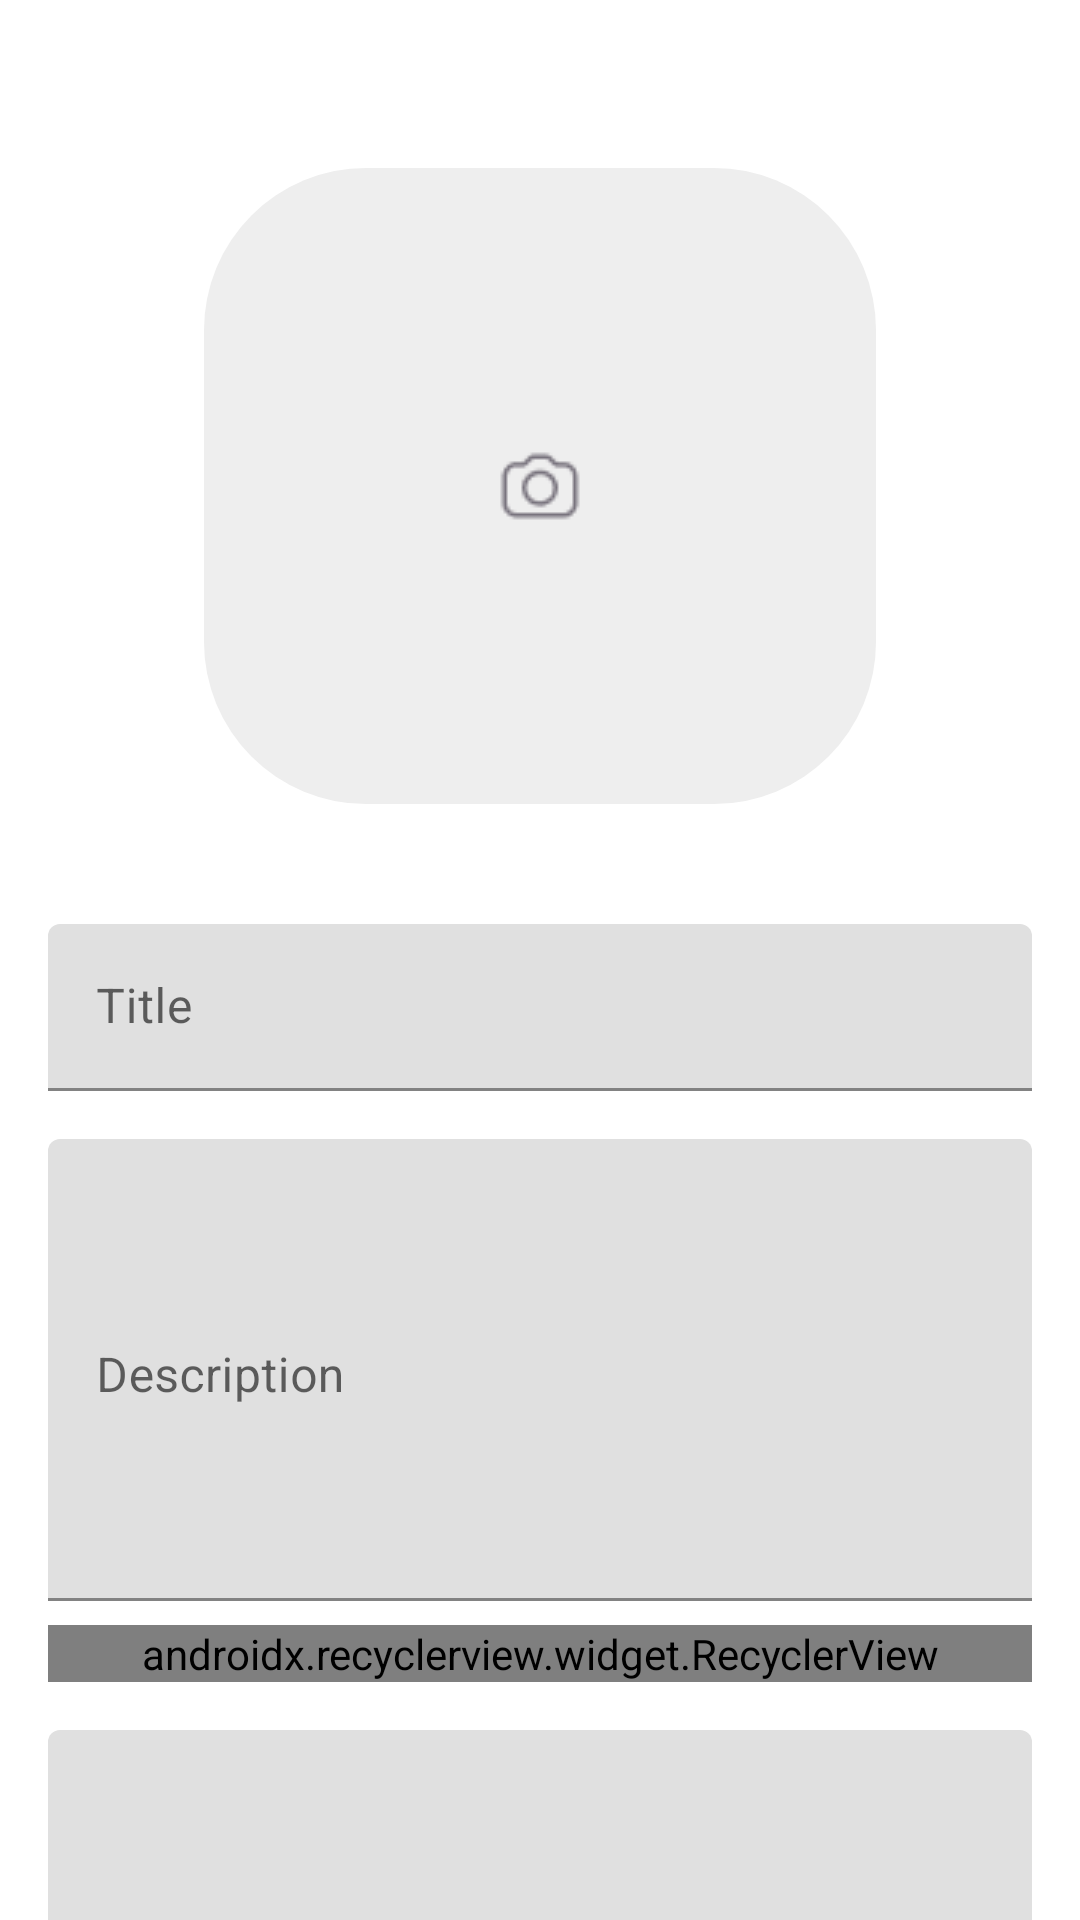

Produce the Android XML layout that renders to this screen, including the resource entries it uses.
<!-- AndroidManifest.xml: application theme Theme.CocktailBar -->
<!-- res/layout/fragment_add_cocktail.xml -->
<?xml version="1.0" encoding="utf-8"?>
<androidx.core.widget.NestedScrollView xmlns:android="http://schemas.android.com/apk/res/android"
    xmlns:app="http://schemas.android.com/apk/res-auto"
    xmlns:tools="http://schemas.android.com/tools"
    android:layout_width="match_parent"
    android:layout_height="match_parent">

    <androidx.constraintlayout.widget.ConstraintLayout
        android:layout_width="match_parent"
        android:layout_height="match_parent"
        android:background="@color/white"
        android:padding="16dp">

        <ImageView
            android:id="@+id/add_photo_iv"
            android:layout_width="wrap_content"
            android:layout_height="wrap_content"
            android:layout_marginTop="40dp"
            android:background="@drawable/add_photo_icon_bg"
            android:paddingStart="96dp"
            android:paddingTop="90dp"
            android:paddingEnd="96dp"
            android:paddingBottom="90dp"
            android:src="@drawable/add_photo_icon"
            app:layout_constraintEnd_toEndOf="parent"
            app:layout_constraintStart_toStartOf="parent"
            app:layout_constraintTop_toTopOf="parent"
            tools:ignore="ContentDescription" />

        <com.google.android.material.textfield.TextInputLayout
            android:id="@+id/title_til"
            style="@style/Theme.CocktailBar.TextInputLayout.TitleField"
            android:layout_width="match_parent"
            android:layout_height="wrap_content"
            android:layout_marginTop="40dp"
            android:hint="@string/title"
            app:layout_constraintEnd_toEndOf="parent"
            app:layout_constraintStart_toStartOf="parent"
            app:layout_constraintTop_toBottomOf="@+id/add_photo_iv"
            app:placeholderText="@string/cocktail_name">

            <com.google.android.material.textfield.TextInputEditText
                android:id="@+id/title_edt"
                android:layout_width="match_parent"
                android:layout_height="wrap_content" />

        </com.google.android.material.textfield.TextInputLayout>

        <com.google.android.material.textfield.TextInputLayout
            android:id="@+id/description_til"
            style="@style/Theme.CocktailBar.TextInputLayout.OptionalField"
            android:layout_width="match_parent"
            android:layout_height="wrap_content"
            android:layout_marginTop="16dp"
            android:hint="@string/description"
            app:layout_constraintEnd_toEndOf="parent"
            app:layout_constraintStart_toStartOf="parent"
            app:layout_constraintTop_toBottomOf="@+id/title_til">

            <com.google.android.material.textfield.TextInputEditText
                android:id="@+id/description_edt"
                android:layout_width="match_parent"
                android:layout_height="154dp"
                android:gravity="start" />

        </com.google.android.material.textfield.TextInputLayout>

        <androidx.recyclerview.widget.RecyclerView
            android:id="@+id/ingredient_list_rv"
            android:layout_width="match_parent"
            android:layout_height="wrap_content"
            android:layout_marginTop="8dp"
            android:nestedScrollingEnabled="false"
            android:orientation="horizontal"
            android:overScrollMode="never"
            app:layoutManager="com.google.android.flexbox.FlexboxLayoutManager"
            app:layout_constraintTop_toBottomOf="@id/description_til"
            tools:listitem="@layout/ingredient_item" />

        <com.google.android.material.textfield.TextInputLayout
            android:id="@+id/recipe_til"
            style="@style/Theme.CocktailBar.TextInputLayout.OptionalField"
            android:layout_width="match_parent"
            android:layout_height="wrap_content"
            android:layout_marginTop="16dp"
            android:hint="@string/recipe"
            app:layout_constraintEnd_toEndOf="parent"
            app:layout_constraintStart_toStartOf="parent"
            app:layout_constraintTop_toBottomOf="@+id/ingredient_list_rv">

            <com.google.android.material.textfield.TextInputEditText
                android:id="@+id/recipe_edt"
                android:layout_width="match_parent"
                android:layout_height="154dp"
                android:gravity="start" />

        </com.google.android.material.textfield.TextInputLayout>

        <Button
            android:id="@+id/save_btn"
            android:layout_width="match_parent"
            android:layout_height="56dp"
            android:layout_marginTop="16dp"
            android:backgroundTint="#4B97FF"
            android:text="@string/save"
            app:layout_constraintEnd_toEndOf="parent"
            app:layout_constraintStart_toStartOf="parent"
            app:layout_constraintTop_toBottomOf="@id/recipe_til" />

        <Button
            android:id="@+id/cancel_btn"
            style="?attr/materialButtonOutlinedStyle"
            android:layout_width="match_parent"
            android:layout_height="56dp"
            android:layout_marginTop="4dp"
            android:text="@string/cancel"
            android:textColor="#4B97FF"
            app:layout_constraintEnd_toEndOf="parent"
            app:layout_constraintStart_toStartOf="parent"
            app:layout_constraintTop_toBottomOf="@id/save_btn"
            app:strokeColor="#4B97FF" />

    </androidx.constraintlayout.widget.ConstraintLayout>

</androidx.core.widget.NestedScrollView>
<!-- res/layout/ingredient_item.xml (included above) -->
<?xml version="1.0" encoding="utf-8"?>
<com.google.android.material.card.MaterialCardView xmlns:android="http://schemas.android.com/apk/res/android"
    xmlns:app="http://schemas.android.com/apk/res-auto"
    xmlns:tools="http://schemas.android.com/tools"
    android:layout_width="wrap_content"
    android:layout_height="24dp"
    android:layout_marginTop="8dp"
    android:layout_marginEnd="8dp"
    android:backgroundTint="@color/white"
    android:elevation="0dp"
    app:cardCornerRadius="56dp"
    app:strokeColor="#CAC4D0">

    <androidx.appcompat.widget.LinearLayoutCompat
        android:layout_width="wrap_content"
        android:layout_height="wrap_content"
        android:orientation="horizontal"
        android:paddingStart="8dp"
        android:paddingTop="4dp"
        android:paddingEnd="8dp"
        android:paddingBottom="4dp">

        <TextView
            android:id="@+id/title"
            android:layout_width="wrap_content"
            android:layout_height="wrap_content"
            android:includeFontPadding="false"
            android:textSize="12sp"
            tools:text="9 cups sprite" />

        <ImageView
            android:layout_width="wrap_content"
            android:layout_height="wrap_content"
            android:layout_gravity="center_vertical"
            android:layout_marginStart="4dp"
            android:src="@drawable/clear"
            tools:ignore="ContentDescription" />

    </androidx.appcompat.widget.LinearLayoutCompat>

</com.google.android.material.card.MaterialCardView>
<!-- resources referenced by this layout -->
<resources>
  <!-- drawable add_photo_icon: png bitmap (drawable, 822 bytes) -->
  <!-- drawable add_photo_icon_bg (drawable) -->
  <?xml version="1.0" encoding="utf-8"?>
  <shape xmlns:android="http://schemas.android.com/apk/res/android"
      android:shape="rectangle">
      <solid android:color="#EEEEEE" />
      <corners android:radius="54dp" />
  </shape>
  <!-- drawable clear (drawable) -->
  <?xml version="1.0" encoding="utf-8"?>
  <vector xmlns:android="http://schemas.android.com/apk/res/android"
      android:width="16dp"
      android:height="16dp"
      android:viewportWidth="16"
      android:viewportHeight="16">
  
      <path
          android:fillColor="#000000"
          android:pathData="M12.3037 3.69632L3.69629 12.3037"
          android:strokeWidth="1.5"
          android:strokeColor="#4B97FF"
          android:strokeLineCap="round"
          android:strokeLineJoin="round" />
      <path
          android:fillColor="#000000"
          android:pathData="M12.3037 12.3037L3.69629 3.69632"
          android:strokeWidth="1.5"
          android:strokeColor="#4B97FF"
          android:strokeLineCap="round"
          android:strokeLineJoin="round" />
  </vector>
  <string name="cancel">Cancel</string>
  <string name="cocktail_name">Cocktail name</string>
  <string name="description">Description</string>
  <string name="recipe">Recipe</string>
  <string name="save">Save</string>
  <string name="title">Title</string>
  <style name="Theme.CocktailBar" parent="Theme.MaterialComponents.DayNight.DarkActionBar">
  
          <item name="colorPrimary">@color/purple_500</item>
          <item name="colorPrimaryVariant">@color/purple_700</item>
          <item name="colorOnPrimary">@color/white</item>
  
          <item name="colorSecondary">@color/teal_200</item>
          <item name="colorSecondaryVariant">@color/teal_700</item>
          <item name="colorOnSecondary">@color/black</item>
  
          <item name="android:statusBarColor">?attr/colorPrimaryVariant</item>
  
      </style>
  <!-- not gathered from this repository: default colours our renderer supplied (Android Studio template values) -->
  <color name="purple_500">#FF6200EE</color>
  <color name="purple_700">#FF3700B3</color>
  <color name="teal_200">#FF03DAC5</color>
  <color name="teal_700">#FF018786</color>
  <color name="black">#FF000000</color>
  <color name="white">#FFFFFFFF</color>
</resources>
